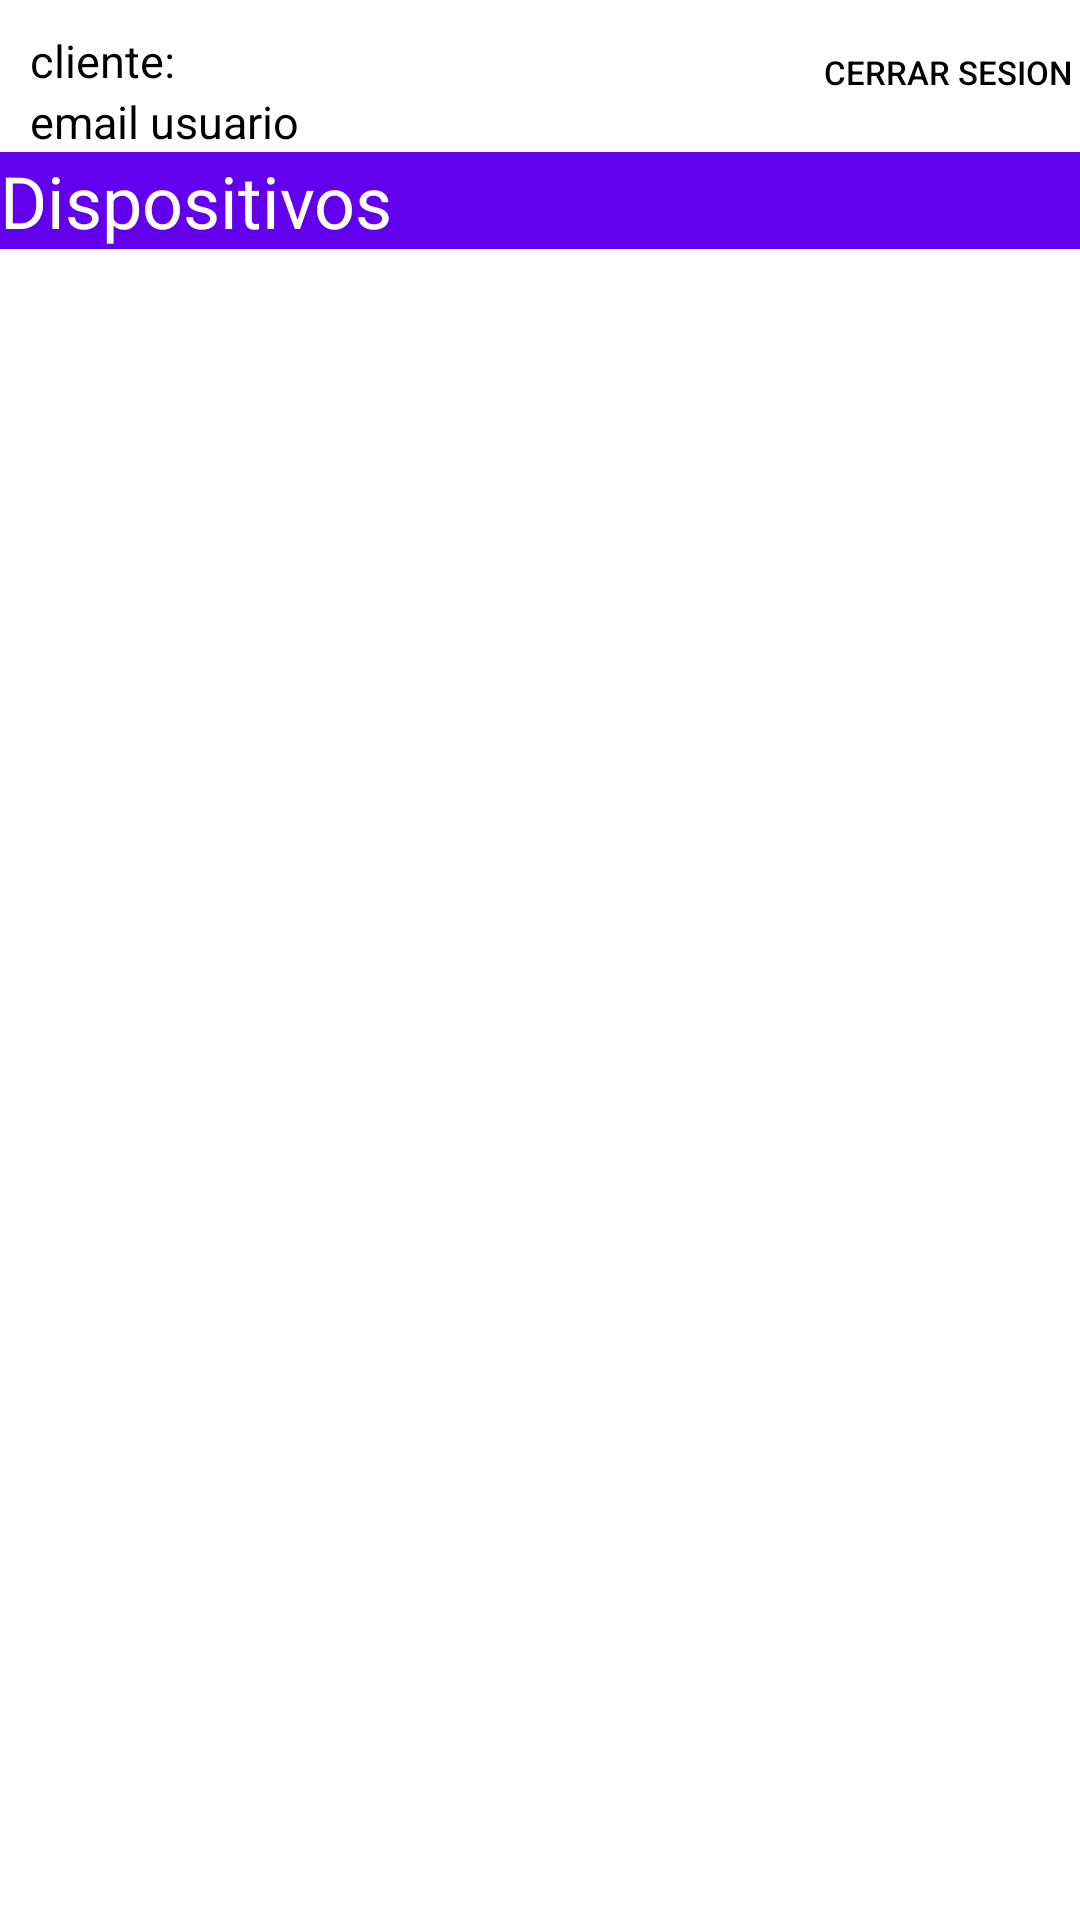

Write the Android layout XML for this screen, with the resource values it uses.
<!-- AndroidManifest.xml: application theme Theme.Reflejos -->
<!-- res/layout/activity_devices.xml -->
<?xml version="1.0" encoding="utf-8"?>
<androidx.constraintlayout.widget.ConstraintLayout xmlns:android="http://schemas.android.com/apk/res/android"
    xmlns:app="http://schemas.android.com/apk/res-auto"
    xmlns:tools="http://schemas.android.com/tools"
    android:layout_width="match_parent"
    android:layout_height="match_parent"
    tools:context=".DevicesActivity">

    <include layout="@layout/header_layout"
        android:id="@+id/reusableLayout"
        android:layout_width="match_parent"
        android:layout_height="wrap_content" />

    <TextView
        android:id="@+id/devicesTitleTextView"
        android:layout_width="match_parent"
        android:layout_height="wrap_content"
        android:text="Dispositivos"
        android:textSize="24sp"
        android:background="@color/purple_500"
        android:textColor="#FFFFFF"
        app:layout_constraintTop_toBottomOf="@id/reusableLayout"
        app:layout_constraintStart_toStartOf="parent"
        app:layout_constraintEnd_toEndOf="parent" />

    <ListView
        android:id="@+id/devicesList"
        android:layout_width="match_parent"
        android:layout_height="wrap_content"
        android:divider="#CCCCCC"
        android:dividerHeight="1dp"
        app:layout_constraintTop_toBottomOf="@id/devicesTitleTextView"
        app:layout_constraintStart_toStartOf="parent"
        app:layout_constraintEnd_toEndOf="parent" />

</androidx.constraintlayout.widget.ConstraintLayout>
<!-- res/layout/header_layout.xml (included above) -->
<?xml version="1.0" encoding="utf-8"?>
<androidx.constraintlayout.widget.ConstraintLayout xmlns:android="http://schemas.android.com/apk/res/android"
    xmlns:app="http://schemas.android.com/apk/res-auto"
    android:layout_width="match_parent"
    android:layout_height="match_parent">


    <TextView
        android:id="@+id/userTypeTextView"
        android:layout_width="wrap_content"
        android:layout_height="wrap_content"
        android:layout_marginStart="10dp"
        android:layout_marginTop="10dp"
        android:text="cliente:"
        android:textSize="15sp"
        android:textColor="@color/black"
        app:layout_constraintStart_toStartOf="parent"
        app:layout_constraintTop_toTopOf="parent" />

    <TextView
        android:id="@+id/emailTextView"
        android:layout_width="wrap_content"
        android:layout_height="wrap_content"
        android:layout_marginStart="0dp"
        android:text="email usuario"
        android:textSize="15sp"
        android:textColor="@color/black"
        app:layout_constraintStart_toStartOf="@+id/userTypeTextView"
        app:layout_constraintTop_toBottomOf="@+id/userTypeTextView" />

    <Button
        android:id="@+id/signOutButton"
        android:layout_width="wrap_content"
        android:layout_height="wrap_content"
        android:layout_marginEnd="0dp"
        android:background="@android:color/transparent"
        android:text="@string/sign_out_button"
        android:textSize="11sp"
        android:textColor="@color/black"
        app:layout_constraintEnd_toEndOf="parent"
        app:layout_constraintTop_toTopOf="parent" />

</androidx.constraintlayout.widget.ConstraintLayout>
<!-- resources referenced by this layout -->
<resources>
  <string name="sign_out_button">CERRAR SESION</string>
  <style name="Theme.Reflejos" parent="Theme.MaterialComponents.DayNight.DarkActionBar">
          
          <item name="colorPrimary">@color/purple_500</item>
          <item name="colorPrimaryVariant">@color/purple_700</item>
          <item name="colorOnPrimary">@color/white</item>
          
          <item name="colorSecondary">@color/teal_200</item>
          <item name="colorSecondaryVariant">@color/teal_700</item>
          <item name="colorOnSecondary">@color/black</item>
          
          <item name="android:statusBarColor">?attr/colorPrimaryVariant</item>
          
      </style>
  <!-- not gathered from this repository: default colours our renderer supplied (Android Studio template values) -->
  <color name="purple_500">#FF6200EE</color>
  <color name="purple_700">#FF3700B3</color>
  <color name="teal_200">#FF03DAC5</color>
  <color name="teal_700">#FF018786</color>
  <color name="black">#FF000000</color>
  <color name="white">#FFFFFFFF</color>
</resources>
